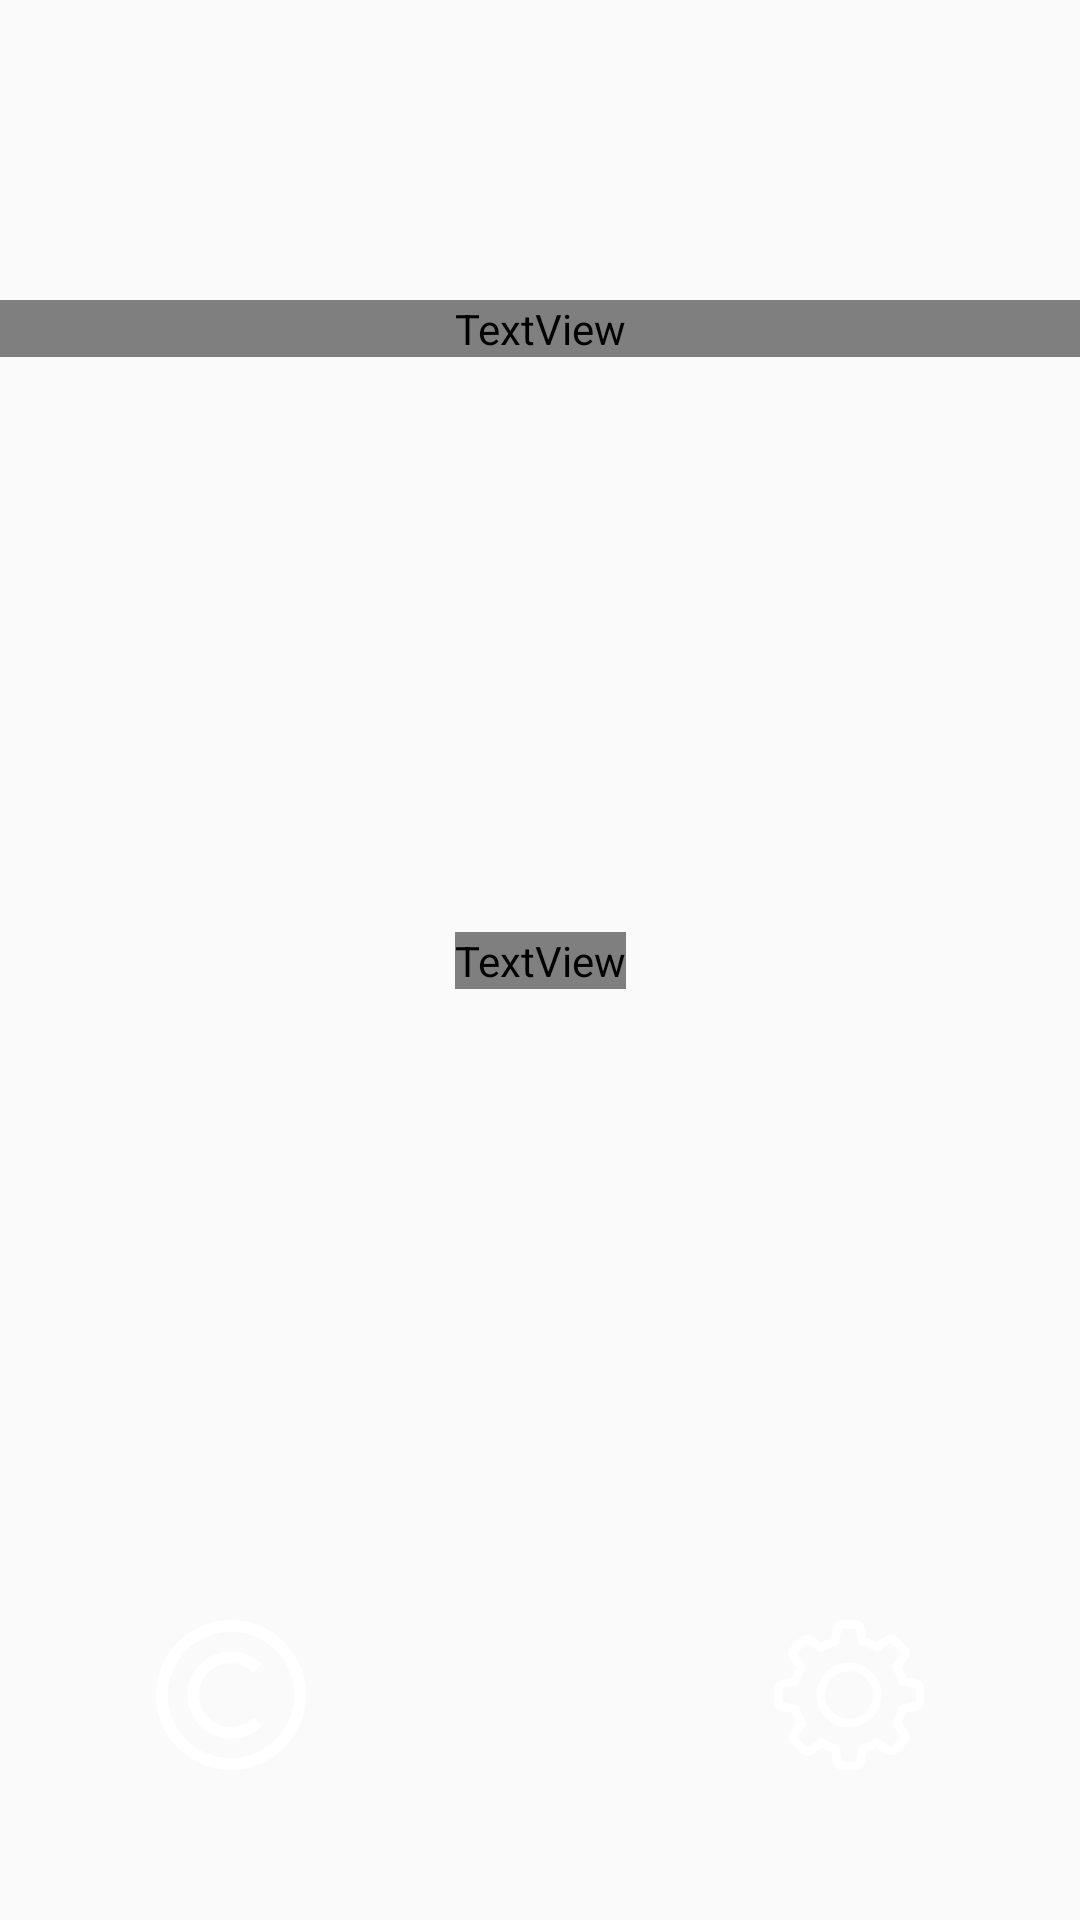

The Android layout XML behind this screen, and the referenced resources:
<!-- AndroidManifest.xml: application theme AppTheme -->
<!-- res/layout/fragment_menu_principal.xml -->
<?xml version="1.0" encoding="utf-8"?>
<androidx.constraintlayout.widget.ConstraintLayout xmlns:android="http://schemas.android.com/apk/res/android"
    xmlns:app="http://schemas.android.com/apk/res-auto"
    xmlns:tools="http://schemas.android.com/tools"
    android:layout_width="match_parent"
    android:layout_height="match_parent"
    tools:context=".MainActivity">

    <TextView
        android:id="@+id/textView4"
        android:layout_width="0dp"
        android:layout_height="wrap_content"
        android:layout_marginTop="100dp"
        android:fontFamily="@font/bungee_shade"
        android:selectAllOnFocus="false"
        android:shadowColor="@color/colorAccent"
        android:shadowDx="5"
        android:shadowDy="5"
        android:shadowRadius="10"
        android:text="@string/app_name"
        android:textAlignment="center"
        android:textColor="@color/colorEtiqueta2"
        android:textSize="50sp"
        android:textStyle="bold"
        app:layout_constraintEnd_toEndOf="parent"
        app:layout_constraintStart_toStartOf="parent"
        app:layout_constraintTop_toTopOf="parent" />

    <TextView
        android:id="@+id/idNuevoPartida"
        android:layout_width="wrap_content"
        android:layout_height="wrap_content"
        android:fontFamily="@font/bungee_shade"
        android:onClick="botonNuevoJuego"
        android:text="@string/nueva_partida"
        android:textColor="@color/colorBlanco"
        android:textSize="36sp"
        app:layout_constraintBottom_toBottomOf="parent"
        app:layout_constraintEnd_toEndOf="parent"
        app:layout_constraintStart_toStartOf="parent"
        app:layout_constraintTop_toTopOf="parent" />

    <ImageButton
        android:id="@+id/idBotonCreditos"
        android:layout_width="wrap_content"
        android:layout_height="wrap_content"
        android:layout_marginStart="40dp"
        android:layout_marginBottom="40dp"
        android:backgroundTint="#00FFFFFF"
        android:contentDescription="@string/boton_creditos"
        android:onClick="seleccionarMenu"
        android:tint="@color/colorBlanco"
        app:layout_constraintBottom_toBottomOf="parent"
        app:layout_constraintStart_toStartOf="parent"
        app:srcCompat="@drawable/ic_copyright" />

    <ImageButton
        android:id="@+id/idBotonAjustes"
        android:layout_width="wrap_content"
        android:layout_height="wrap_content"
        android:layout_marginEnd="40dp"
        android:layout_marginBottom="40dp"
        android:backgroundTint="#00FFFFFF"
        android:contentDescription="@string/boton_ajustes"
        android:onClick="seleccionarMenu"
        android:tint="@color/colorBlanco"
        app:layout_constraintBottom_toBottomOf="parent"
        app:layout_constraintEnd_toEndOf="parent"
        app:srcCompat="@drawable/ic_settings" />

</androidx.constraintlayout.widget.ConstraintLayout>
<!-- resources referenced by this layout -->
<resources>
  <color name="colorAccent">#FF80AB</color>
  <color name="colorBlanco">#FFFFFF</color>
  <color name="colorEtiqueta2">#84FFFF</color>
  <!-- drawable ic_copyright (drawable) -->
  <vector android:height="50dp" android:viewportHeight="512"
      android:viewportWidth="512" android:width="50dp" xmlns:android="http://schemas.android.com/apk/res/android">
      <path android:fillColor="#FF000000" android:pathData="m256,512c-68.379,0 -132.668,-26.629 -181.02,-74.98 -48.352,-48.352 -74.98,-112.641 -74.98,-181.02s26.629,-132.668 74.98,-181.02c48.352,-48.352 112.641,-74.98 181.02,-74.98s132.668,26.629 181.02,74.98c48.352,48.352 74.98,112.641 74.98,181.02s-26.629,132.668 -74.98,181.02c-48.352,48.352 -112.641,74.98 -181.02,74.98zM256,40c-119.102,0 -216,96.898 -216,216s96.898,216 216,216 216,-96.898 216,-216 -96.898,-216 -216,-216zM361.359,361.359 L333.074,333.074c-42.5,42.5 -111.648,42.5 -154.148,0s-42.5,-111.648 0,-154.148 111.648,-42.5 154.148,0l28.285,-28.285c-58.098,-58.094 -152.625,-58.094 -210.719,0 -58.094,58.098 -58.094,152.625 0,210.719 29.047,29.047 67.203,43.57 105.359,43.57 38.152,0 76.313,-14.523 105.359,-43.57zM361.359,361.359"/>
  </vector>
  <!-- drawable ic_settings: vector/xml drawable (drawable, 3092 chars, omitted) -->
  <string name="app_name">BLOCKS</string>
  <string name="boton_ajustes">icono ajustes</string>
  <string name="boton_creditos">icono créditos</string>
  <string name="nueva_partida">NUEVA PARTIDA</string>
  <style name="AppTheme" parent="Theme.AppCompat.Light.DarkActionBar">
          
          <item name="colorPrimary">@color/colorPrimary</item>
          <item name="colorPrimaryDark">@color/colorPrimaryDark</item>
          <item name="colorAccent">@color/colorAccent</item>
      </style>
  <color name="colorPrimary">#1F1F1F</color>
  <color name="colorPrimaryDark">#000000</color>
</resources>
